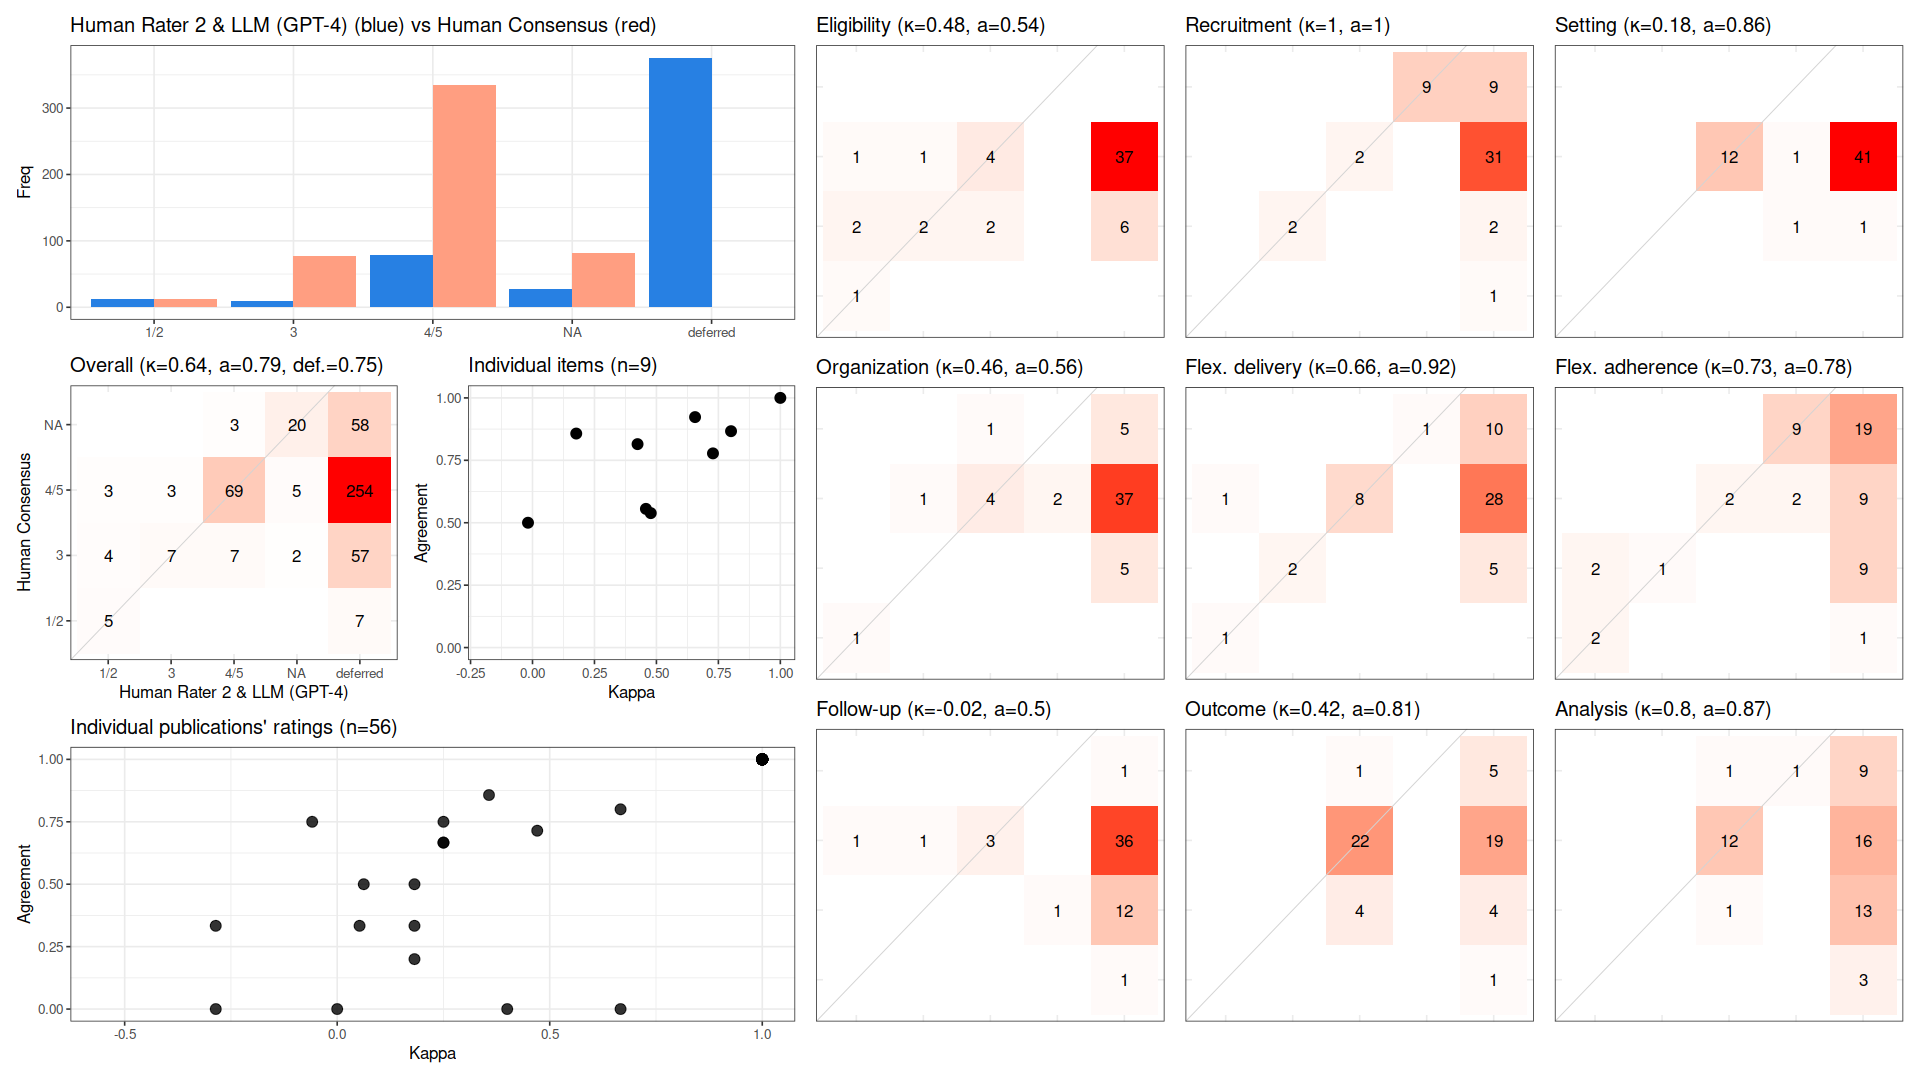

Source data for this figure (header and first rows):
, cohen_kappa_w, cohen_kappa_w_ci_low, cohen_kappa_w_ci_high, agreement, agreement_ci_low, agreement_ci_high, deferring_fraction, deferring_fraction_ci_low, deferring_fraction_ci_high
combined, 0.6363, 0.4956, 0.7802, 0.7891, 0.7007, 0.871, 0.746, 0.6944, 0.7956
Eligibility, 0.4772, NA, NA, 0.5385, NA, NA, 0.7679, NA, NA
Recruitment, 1, NA, NA, 1, NA, NA, 0.7679, NA, NA
Setting, 0.1765, NA, NA, 0.8571, NA, NA, 0.75, NA, NA
Organization, 0.4576, NA, NA, 0.5556, NA, NA, 0.8393, NA, NA
Flex. delivery, 0.6559, NA, NA, 0.9231, NA, NA, 0.7679, NA, NA
Flex. adherence, 0.7282, NA, NA, 0.7778, NA, NA, 0.6786, NA, NA
Follow-up, -0.01818, NA, NA, 0.5, NA, NA, 0.8929, NA, NA
Outcome, 0.4239, NA, NA, 0.8148, NA, NA, 0.5179, NA, NA
Analysis, 0.8011, NA, NA, 0.8667, NA, NA, 0.7321, NA, NA
